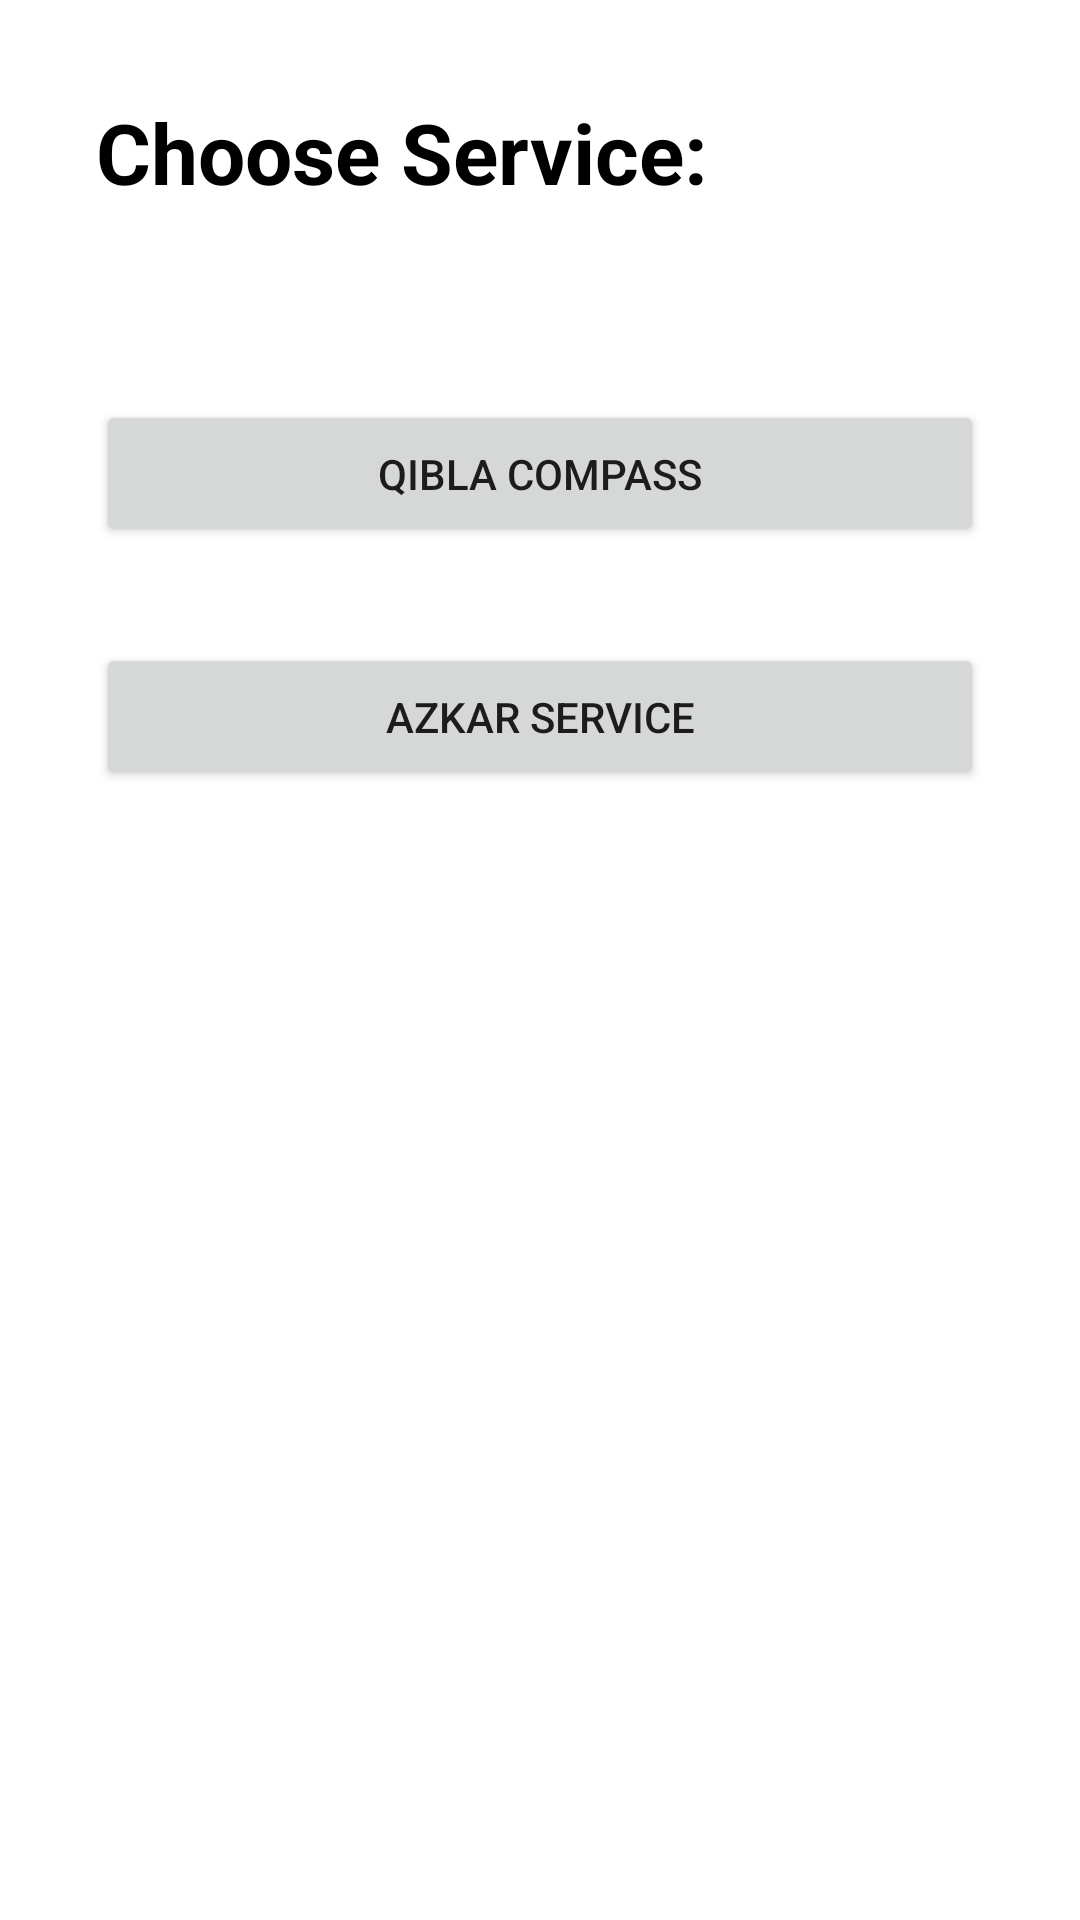

Android layout source for this screen:
<!-- AndroidManifest.xml: application theme Theme.FinalProject -->
<!-- res/layout/activity_main.xml -->
<?xml version="1.0" encoding="utf-8"?>
<androidx.constraintlayout.widget.ConstraintLayout xmlns:android="http://schemas.android.com/apk/res/android"
    xmlns:app="http://schemas.android.com/apk/res-auto"
    xmlns:tools="http://schemas.android.com/tools"
    android:layout_width="match_parent"
    android:layout_height="match_parent"
    tools:context=".MainActivity">

    <Button
        android:id="@+id/btn_qibla_compass"
        android:layout_width="0dp"
        android:layout_height="wrap_content"
        android:layout_marginStart="32dp"
        android:layout_marginTop="64dp"
        android:layout_marginEnd="32dp"
        android:paddingTop="15dp"
        android:paddingBottom="15dp"
        android:text="Qibla compass"
        app:layout_constraintEnd_toEndOf="parent"
        app:layout_constraintHorizontal_bias="0.0"
        app:layout_constraintStart_toStartOf="parent"
        app:layout_constraintTop_toBottomOf="@+id/textView2" />

    <Button
        android:id="@+id/btn_azkar_service"
        android:layout_width="0dp"
        android:layout_height="wrap_content"
        android:layout_marginStart="32dp"
        android:layout_marginTop="32dp"
        android:layout_marginEnd="32dp"
        android:paddingTop="15dp"
        android:paddingBottom="15dp"
        android:text="Azkar service"
        app:layout_constraintEnd_toEndOf="parent"
        app:layout_constraintHorizontal_bias="0.0"
        app:layout_constraintStart_toStartOf="parent"
        app:layout_constraintTop_toBottomOf="@+id/btn_qibla_compass" />

    <TextView
        android:id="@+id/textView2"
        android:layout_width="wrap_content"
        android:layout_height="wrap_content"
        android:layout_marginStart="32dp"
        android:layout_marginTop="32dp"
        android:textSize="28sp"
        android:textStyle="bold"
        android:textColor="@color/black"
        android:text="Choose Service:"
        app:layout_constraintStart_toStartOf="parent"
        app:layout_constraintTop_toTopOf="parent" />

</androidx.constraintlayout.widget.ConstraintLayout>
<!-- resources referenced by this layout -->
<resources>
  <color name="black">#FF000000</color>
  <style name="Theme.FinalProject" parent="Theme.MaterialComponents.DayNight.DarkActionBar">
          
          <item name="colorPrimary">@color/purple_500</item>
          <item name="colorPrimaryVariant">@color/purple_700</item>
          <item name="colorOnPrimary">@color/black</item>
          
          <item name="colorSecondary">@color/teal_200</item>
          <item name="colorSecondaryVariant">@color/teal_700</item>
          <item name="colorOnSecondary">@color/white</item>
          
          <item name="android:statusBarColor">?attr/colorPrimaryVariant</item>
          
      </style>
  <color name="purple_500">#FF6200EE</color>
  <color name="purple_700">#FF3700B3</color>
  <color name="teal_200">#FF03DAC5</color>
  <color name="teal_700">#FF018786</color>
  <color name="white">#FFFFFFFF</color>
</resources>
